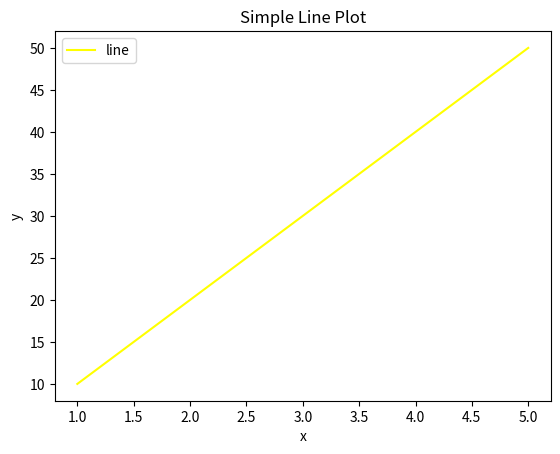
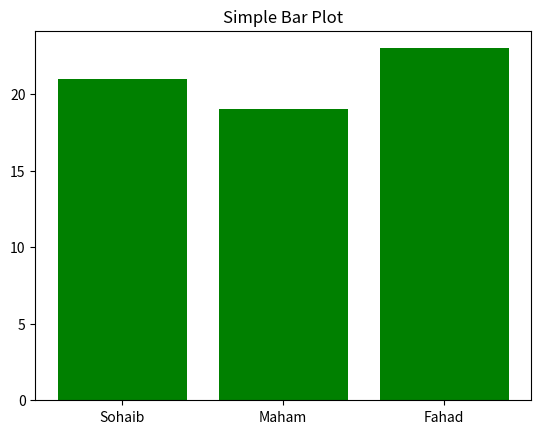
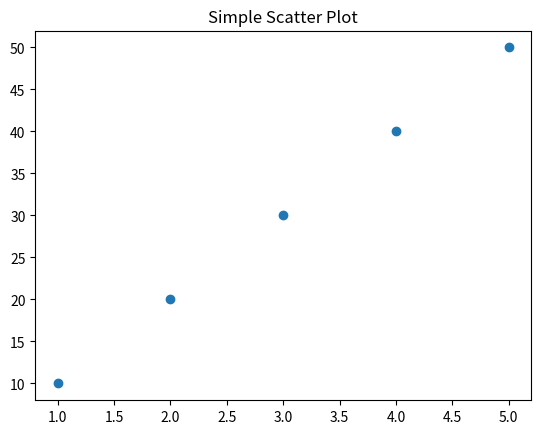

Recreate these plots in Python, in order.
import matplotlib.pyplot as plt
import numpy as np

x = np.array([1,2,3,4,5])
y = np.array([10,20,30,40,50])

plt.plot(x,y , color = 'yellow' , label = 'line')
plt.title('Simple Line Plot')
plt.xlabel('x')
plt.ylabel('y')
plt.legend()
plt.show()

plt.bar(['Sohaib' , 'Maham' , 'Fahad'] , [21 , 19 , 23] , color = 'green')
plt.title('Simple Bar Plot')
plt.show()

plt.scatter(x,y)
plt.title('Simple Scatter Plot')
plt.show()
